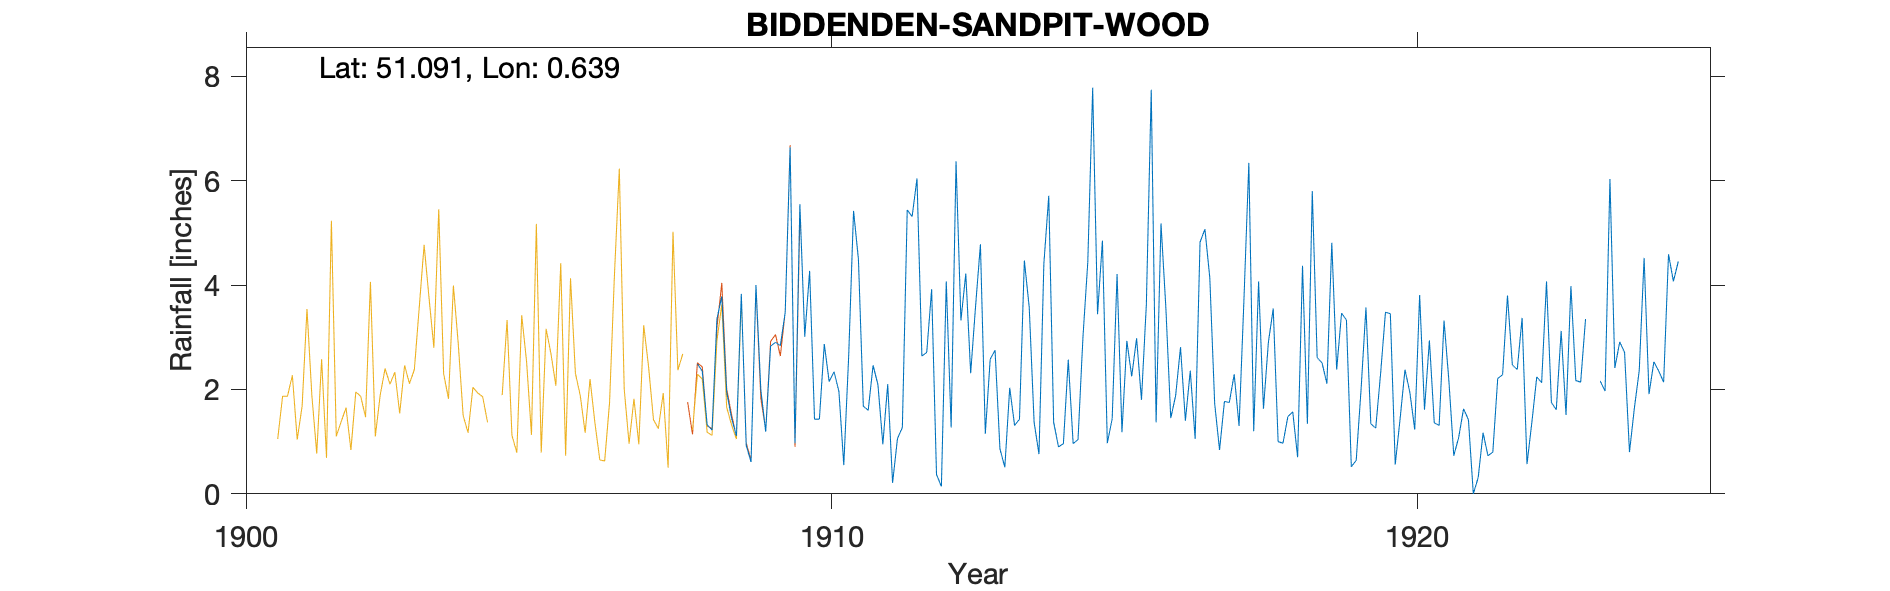

The table this chart was drawn from, first rows:
BIDDENDEN-SANDPIT-WOOD, , , , , , , , , , , , , , , , , , , , , , , 
Grid ref, TQ849357, Long, 0.6389, Lat, 51.09, Elevation, 218, ft, , , , , , , , , , , , , , , 
Station no, RR4503, , , , , , , , , , , , , , , , , , , , , , 
, 1900, 1901, 1902, 1903, 1904, 1905, 1906, 1907, 1908, 1909, 1910, 1911, 1912, 1913, 1914, 1915, 1916, 1917, 1918, 1919, 1920, 1921, 1922
January, , , , , , , , , , 0.93, 3.01, 1.68, 2.64, 4.78, 0.76, 3.44, 1.37, 1.73, 3.55, 4.81, 3.45, 2.16, 3.8
February, , , , , , , , , , 0.61, 4.27, 1.6, 2.71, 1.15, 4.41, 4.85, 5.18, 0.84, 1, 2.38, 0.56, 0.73, 2.47
March, , , , , , , , , 2.49, 4, 1.43, 2.46, 3.92, 2.58, 5.71, 0.97, 3.56, 1.77, 0.97, 3.46, 1.44, 1.08, 2.38
April, , , , , , , , , 2.35, 1.99, 1.43, 2.09, 0.37, 2.75, 1.37, 1.44, 1.45, 1.75, 1.48, 3.33, 2.38, 1.63, 3.37
May, , , , , , , , , 1.32, 1.19, 2.87, 0.95, 0.14, 0.86, 0.9, 4.21, 1.88, 2.29, 1.57, 0.52, 1.94, 1.42, 0.57
June, , , , , , , , , 1.22, 2.83, 2.15, 2.1, 4.07, 0.51, 0.96, 1.18, 2.81, 1.3, 0.7, 0.64, 1.23, 0, 1.37
July, , , , , , , , , 3.35, 2.9, 2.34, 0.21, 1.27, 2.03, 2.57, 2.93, 1.4, 3.72, 4.37, 2, 3.81, 0.31, 2.24
August, , , , , , , , , 3.78, 2.84, 1.96, 1.06, 6.37, 1.31, 0.96, 2.25, 2.36, 6.34, 1.34, 3.57, 1.61, 1.17, 2.13
September, , , , , , , , , 1.95, 3.48, 0.55, 1.27, 3.32, 1.43, 1.04, 2.98, 1.05, 1.2, 5.8, 1.34, 2.94, 0.73, 4.07
October, , , , , , , , , 1.45, 6.64, 2.63, 5.44, 4.22, 4.47, 2.99, 1.8, 4.82, 4.07, 2.61, 1.26, 1.36, 0.8, 1.75
November, , , , , , , , , 1.11, 0.97, 5.42, 5.31, 2.31, 3.57, 4.44, 3.63, 5.07, 1.63, 2.51, 2.3, 1.31, 2.21, 1.61
December, , , , , , , , , 3.83, 5.55, 4.49, 6.04, 3.59, 1.37, 7.78, 7.74, 4.14, 2.9, 2.11, 3.48, 3.32, 2.28, 3.12
Total, , , , , , , , , , 33.93, 32.55, 30.21, 34.93, 26.81, 33.89, 37.42, 35.09, 29.54, 28.01, 29.09, 25.35, 14.52, 28.88
1908 Jan Feb duplicate values removed, , , , , , , , , , , , , , , , , , , , , , , 
1923 Jun Jul -999 (1.48), , , , , , , , , , , , , , , , , , , , , , , 
